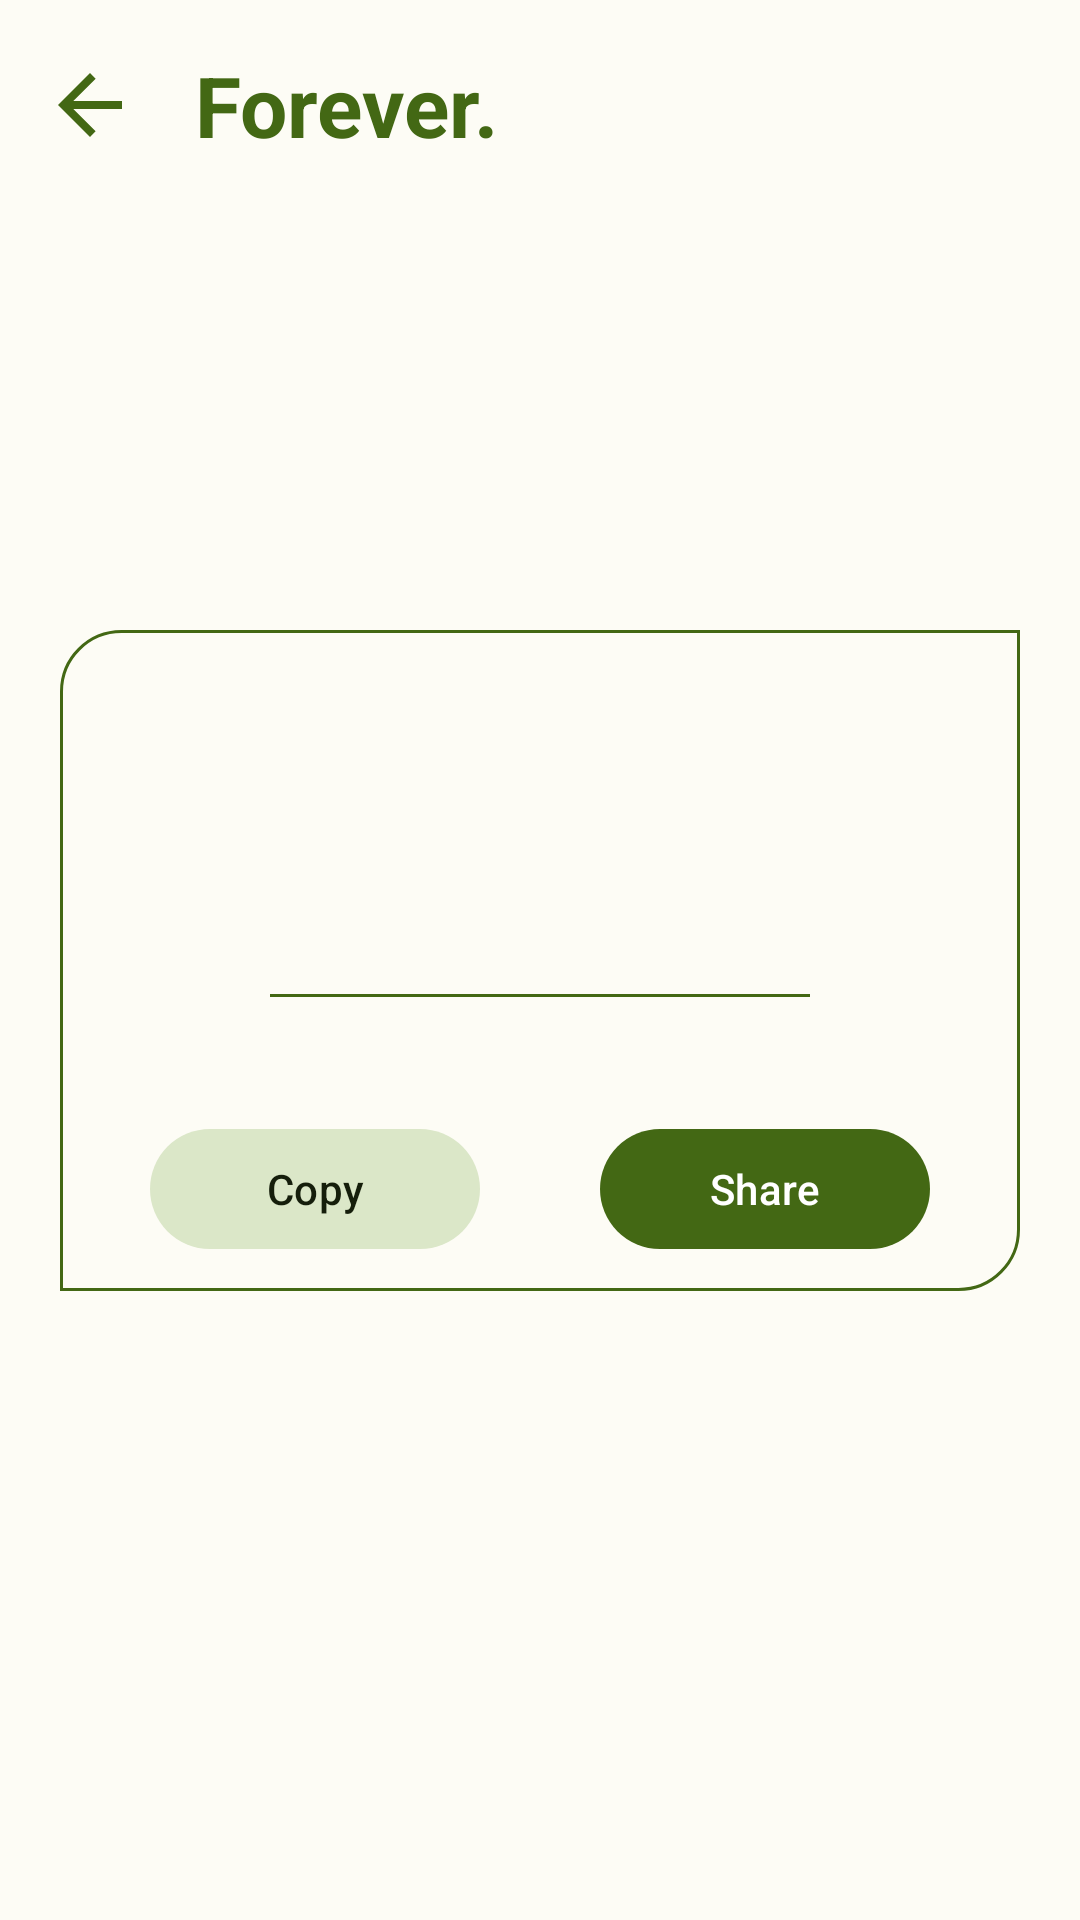

Layout XML and referenced resources for this Android screen:
<!-- AndroidManifest.xml: application theme AppTheme -->
<!-- res/layout/activity_quote.xml -->
<?xml version="1.0" encoding="utf-8"?>
<androidx.constraintlayout.widget.ConstraintLayout xmlns:android="http://schemas.android.com/apk/res/android"
    xmlns:app="http://schemas.android.com/apk/res-auto"
    xmlns:tools="http://schemas.android.com/tools"
    android:layout_width="match_parent"
    android:layout_height="match_parent"
    tools:context="dev.jahidhasanco.ui.activities.QuoteActivity">

    <LinearLayout
        android:id="@+id/topbar"
        android:layout_width="match_parent"
        android:layout_height="70dp"
        android:orientation="horizontal"
        app:layout_constraintEnd_toEndOf="parent"
        app:layout_constraintStart_toStartOf="parent"
        app:layout_constraintTop_toTopOf="parent">

        <ImageView
            android:id="@+id/btnBack"
            android:layout_width="60dp"
            android:layout_height="match_parent"
            android:layout_gravity="center_vertical"
            android:padding="14dp"
            android:src="@drawable/ic_baseline_arrow_back_24"
            app:tint="?attr/colorPrimary" />

        <TextView
            android:layout_width="match_parent"
            android:layout_height="match_parent"
            android:layout_marginStart="5dp"
            android:gravity="center_vertical"
            android:text="Forever."
            android:textAppearance="@style/TextAppearance.Material3.HeadlineMedium"
            android:textColor="?attr/colorPrimary"
            android:textStyle="bold" />

    </LinearLayout>

    <LinearLayout
        android:id="@+id/linearLayout"
        android:layout_width="match_parent"
        android:layout_height="wrap_content"
        android:layout_marginHorizontal="20dp"
        android:background="@drawable/dash"
        android:gravity="center"
        android:orientation="vertical"
        app:layout_constraintBottom_toBottomOf="parent"
        app:layout_constraintEnd_toEndOf="parent"
        app:layout_constraintStart_toStartOf="parent"
        app:layout_constraintTop_toTopOf="parent"
        app:layout_constraintVertical_bias="0.5">

        <TextView
            android:id="@+id/todaysQuoteMain"
            android:layout_width="match_parent"
            android:layout_height="wrap_content"
            android:layout_margin="10dp"
            android:gravity="center"
            android:textAppearance="@style/TextAppearance.Material3.HeadlineSmall"
            android:textStyle="bold" />

        <TextView
            android:id="@+id/todaysQuoteAuthor"
            android:layout_width="match_parent"
            android:layout_height="wrap_content"
            android:layout_margin="10dp"
            android:gravity="center"
            android:textAppearance="@style/TextAppearance.Material3.BodyMedium" />

        <LinearLayout
            android:layout_width="match_parent"
            android:layout_height="1dp"
            android:layout_marginHorizontal="70dp"
            android:layout_marginVertical="30dp"
            android:background="?attr/colorPrimary" />

        <LinearLayout
            android:layout_width="match_parent"
            android:layout_height="wrap_content"
            android:layout_margin="10dp"
            android:orientation="horizontal">

            <com.google.android.material.button.MaterialButton
                android:id="@+id/btnCopy"
                android:layout_width="wrap_content"
                android:layout_height="wrap_content"
                android:layout_marginHorizontal="20dp"
                style="@style/Widget.Material3.Button.TonalButton"
                android:layout_weight="1"
                android:text="@string/copy" />

            <com.google.android.material.button.MaterialButton
                android:id="@+id/btnShare"
                android:layout_width="wrap_content"
                android:layout_height="wrap_content"
                android:layout_marginHorizontal="20dp"
                android:layout_weight="1"
                android:text="@string/share" />

        </LinearLayout>

    </LinearLayout>

</androidx.constraintlayout.widget.ConstraintLayout>
<!-- resources referenced by this layout -->
<resources>
  <!-- drawable dash (drawable) -->
  <?xml version="1.0" encoding="utf-8"?>
  <shape xmlns:android="http://schemas.android.com/apk/res/android">
  
      <stroke android:color="?attr/colorPrimary" android:width="1dp"/>
      <corners android:topLeftRadius="20sp" android:bottomRightRadius="20dp"/>
  
  </shape>
  <!-- drawable ic_baseline_arrow_back_24 (drawable) -->
  <vector android:autoMirrored="true" android:height="128dp"
      android:tint="#000000" android:viewportHeight="24"
      android:viewportWidth="24" android:width="128dp" xmlns:android="http://schemas.android.com/apk/res/android">
      <path android:fillColor="@android:color/white" android:pathData="M20,11H7.83l5.59,-5.59L12,4l-8,8 8,8 1.41,-1.41L7.83,13H20v-2z"/>
  </vector>
  <string name="copy">Copy</string>
  <string name="share">Share</string>
  <color name="md_theme_light_primary">#436814</color>
  <color name="md_theme_light_onPrimary">#FFFFFF</color>
  <color name="md_theme_light_primaryContainer">#C3F18D</color>
  <color name="md_theme_light_onPrimaryContainer">#102000</color>
  <color name="md_theme_light_secondary">#586249</color>
  <color name="md_theme_light_onSecondary">#FFFFFF</color>
  <color name="md_theme_light_secondaryContainer">#DBE7C8</color>
  <color name="md_theme_light_onSecondaryContainer">#151E0B</color>
  <color name="md_theme_light_tertiary">#386663</color>
  <color name="md_theme_light_onTertiary">#FFFFFF</color>
  <color name="md_theme_light_tertiaryContainer">#BBECE8</color>
  <color name="md_theme_light_onTertiaryContainer">#00201E</color>
  <color name="md_theme_light_error">#BA1A1A</color>
  <color name="md_theme_light_errorContainer">#FFDAD6</color>
  <color name="md_theme_light_onError">#FFFFFF</color>
  <color name="md_theme_light_onErrorContainer">#410002</color>
  <color name="md_theme_light_background">#FDFCF5</color>
  <color name="md_theme_light_onBackground">#1B1C18</color>
  <color name="md_theme_light_surface">#FDFCF5</color>
  <color name="md_theme_light_onSurface">#1B1C18</color>
  <color name="md_theme_light_surfaceVariant">#E1E4D5</color>
  <color name="md_theme_light_onSurfaceVariant">#44483D</color>
  <color name="md_theme_light_outline">#75796C</color>
  <color name="md_theme_light_inverseOnSurface">#F2F1E9</color>
  <color name="md_theme_light_inverseSurface">#30312C</color>
  <color name="md_theme_light_inversePrimary">#A8D474</color>
</resources>
